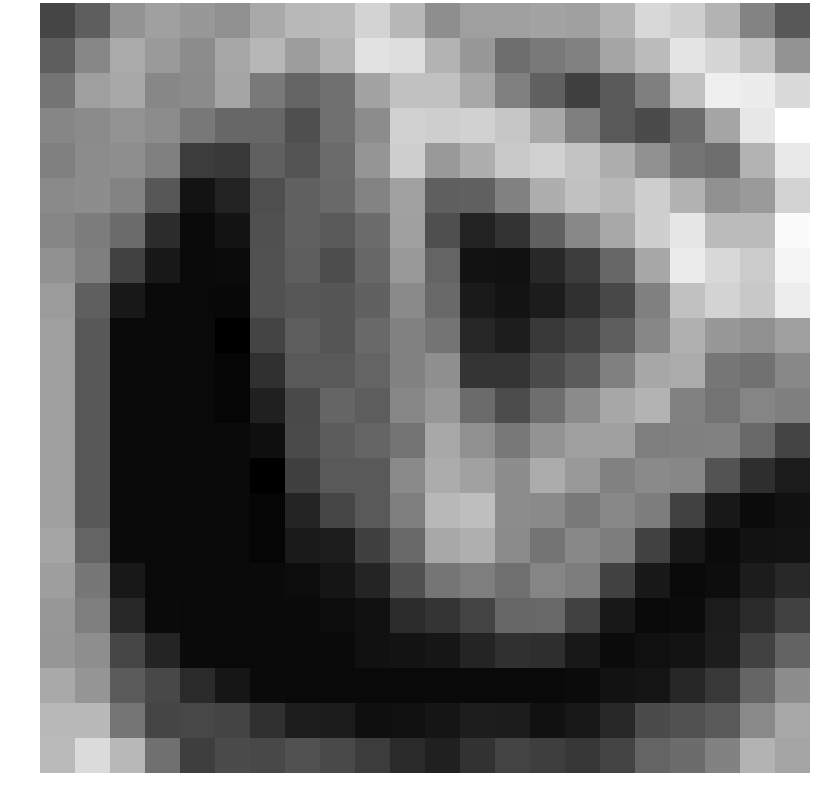

The data file committed next to this chart (first rows):
-1.566895, -0.585450, 1.575212, 2.047964, 1.729930, 1.431040, 2.409197, 2.996865, 3.085769, 4.080557, 2.966630, 1.325009, 1.996242, 2.015582, 2.217168, 2.049467, 2.817691, 4.270576, 3.918133, 2.836011, 0.949033, -0.814130
-0.5586, 1.05, 2.453, 1.809, 1.257, 2.304, 2.976, 1.927, 2.857, 4.694, 4.497, 2.821, 1.751, 0.08408, 0.5226, 0.843, 2.273, 3.126, 4.794, 4.218, 3.356, 1.562
0.29, 2.029, 2.393, 1.078, 1.221, 2.261, 0.5261, -0.3359, 0.1461, 2.183, 3.362, 3.373, 2.392, 0.7913, -0.4703, -1.76, -0.7099, 0.7602, 3.329, 5.187, 5.066, 4.348
1.026, 1.212, 1.561, 1.28, 0.4515, -0.2142, -0.1962, -1.152, 0.1364, 1.272, 3.993, 3.888, 4.006, 3.581, 2.392, 0.7368, -0.7562, -1.317, -0.06851, 2.237, 4.873, 5.848
0.7842, 1.27, 1.325, 0.7702, -1.888, -2.085, -0.4948, -0.9678, -0.03432, 1.622, 3.942, 1.776, 2.63, 3.687, 4.006, 3.474, 2.627, 1.402, 0.3194, 0.07822, 2.816, 4.926
1.177, 1.283, 0.9036, -0.8526, -3.526, -2.962, -1.204, -0.4502, -0.1273, 0.9507, 2.109, -0.5242, -0.4272, 0.8686, 2.63, 3.354, 3.016, 3.868, 2.773, 1.454, 1.809, 4.1
1.02, 0.6421, -0.03771, -2.533, -3.916, -3.535, -1.141, -0.4572, -0.7648, -0.01991, 2.053, -1.18, -2.959, -2.263, -0.4272, 1.122, 2.377, 3.931, 4.831, 3.129, 3.118, 5.66
1.466, 0.7562, -1.684, -3.339, -3.929, -3.879, -1.066, -0.6035, -1.252, -0.218, 1.782, -0.3369, -3.592, -3.67, -2.711, -1.88, -0.2078, 2.315, 5.069, 4.284, 3.776, 5.425
1.84, -0.5355, -3.339, -3.929, -3.929, -3.986, -1.07, -0.8316, -0.8908, -0.4371, 1.188, -0.135, -3.277, -3.562, -3.179, -2.388, -1.436, 0.7876, 3.364, 4.125, 3.66, 5.117
1.996, -0.7939, -3.929, -3.929, -3.929, -4.319, -1.584, -0.5609, -0.9225, -0.1006, 0.8604, 0.3246, -2.783, -3.161, -2.053, -1.58, -0.5937, 1.05, 2.701, 1.75, 1.406, 2.012
1.996, -0.7939, -3.929, -3.929, -3.929, -4.121, -2.385, -0.7206, -0.7677, -0.3126, 0.8589, 1.385, -2.254, -2.251, -1.31, -0.69, 0.7666, 2.334, 2.537, 0.4122, 0.2315, 1.088
1.996, -0.7939, -3.929, -3.929, -3.929, -4.116, -3.016, -1.343, -0.2938, -0.5877, 1.072, 1.692, -0.06834, -1.293, 0.0807, 1.219, 2.322, 2.822, 0.8341, 0.2634, 0.9706, 0.7587
1.996, -0.7939, -3.929, -3.929, -3.929, -3.916, -3.696, -1.338, -0.6547, -0.273, 0.2636, 2.355, 1.423, 0.4568, 1.597, 2.061, 2.071, 0.7099, 0.788, 0.8372, -0.1767, -1.58
1.996, -0.7939, -3.929, -3.929, -3.929, -3.929, -4.319, -1.745, -0.7577, -0.7345, 1.128, 2.55, 2.105, 1.315, 2.541, 1.787, 0.8045, 1.176, 1.059, -0.9916, -2.49, -3.234
1.996, -0.7939, -3.929, -3.929, -3.929, -3.929, -4.121, -2.88, -1.538, -0.7253, 0.7009, 3.001, 3.238, 1.29, 1.198, 0.502, 1.086, 0.6545, -1.684, -3.339, -3.875, -3.632
2.249, -0.3276, -3.907, -3.929, -3.929, -3.929, -4.116, -3.257, -3.156, -1.764, -0.1255, 2.391, 2.64, 1.236, 0.3081, 1.086, 0.6545, -1.684, -3.339, -3.875, -3.575, -3.552
1.979, 0.441, -3.331, -3.929, -3.929, -3.929, -3.916, -3.826, -3.47, -2.846, -1.118, 0.3522, 0.7051, 0.1223, 0.9706, 0.6545, -1.684, -3.339, -3.929, -3.768, -3.185, -2.667
1.683, 0.7163, -2.671, -3.907, -3.929, -3.929, -3.929, -3.916, -3.826, -3.653, -2.525, -2.23, -1.655, -0.2094, -0.1767, -1.684, -3.339, -3.929, -3.875, -3.242, -2.621, -1.708
1.653, 1.352, -1.534, -2.865, -3.907, -3.929, -3.929, -3.929, -3.916, -3.614, -3.537, -3.435, -2.832, -2.388, -2.49, -3.339, -3.875, -3.682, -3.551, -3.137, -1.733, -0.3484
2.431, 1.599, -0.702, -1.426, -2.612, -3.441, -3.907, -3.929, -3.929, -3.929, -3.929, -3.929, -3.929, -3.929, -3.929, -3.875, -3.575, -3.495, -2.792, -2.05, -0.3042, 1.284
3.055, 3.061, 0.3543, -1.56, -1.479, -1.596, -2.389, -3.134, -3.193, -3.69, -3.682, -3.453, -3.156, -3.193, -3.636, -3.327, -2.686, -1.334, -1.092, -0.7842, 1.125, 2.362
3.103, 4.411, 2.998, 0.1527, -1.854, -1.337, -1.447, -1.1, -1.357, -1.885, -2.625, -2.995, -2.318, -1.652, -1.831, -2.098, -1.584, -0.3105, -0.02003, 0.867, 2.815, 2.252
